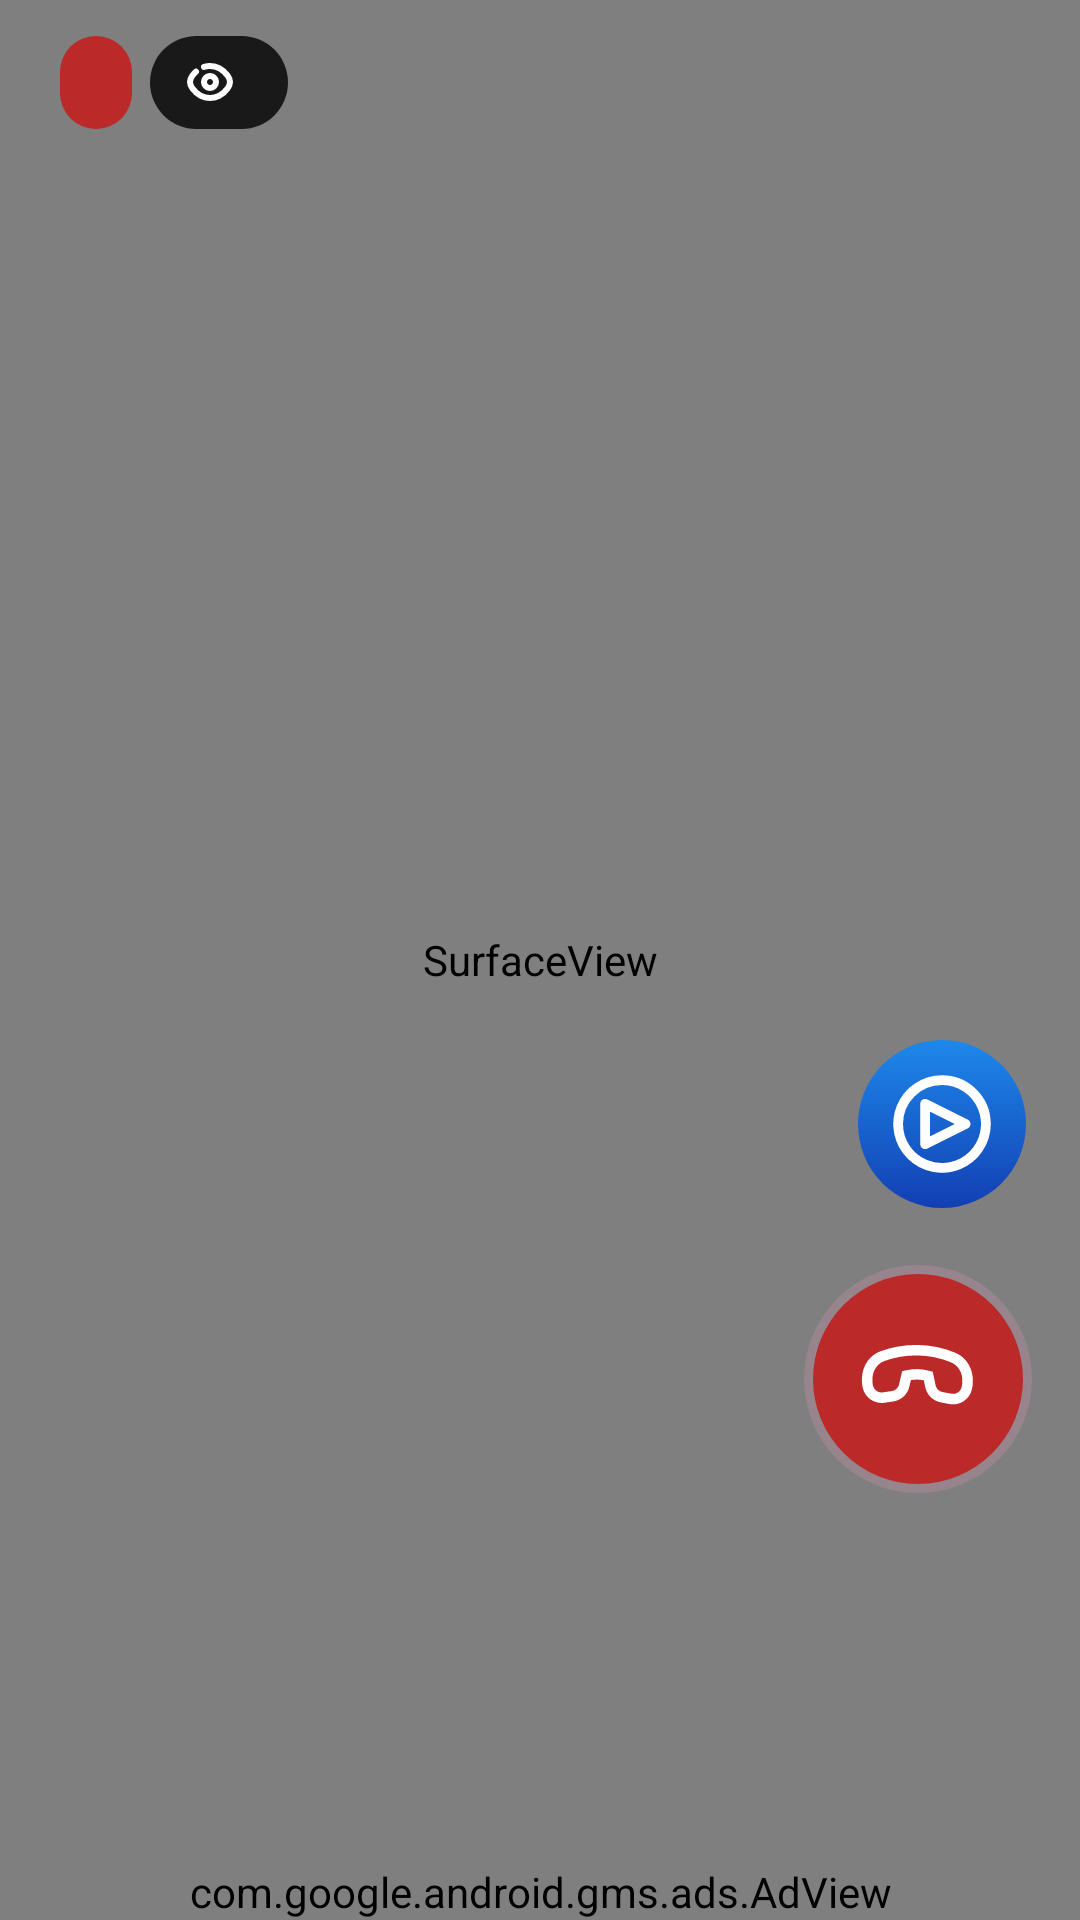

Write the Android layout XML for this screen, with the resource values it uses.
<!-- AndroidManifest.xml: application theme Theme.CallApps -->
<!-- res/layout/fragment_live.xml -->
<?xml version="1.0" encoding="utf-8"?>
<androidx.constraintlayout.widget.ConstraintLayout xmlns:android="http://schemas.android.com/apk/res/android"
    xmlns:app="http://schemas.android.com/apk/res-auto"
    xmlns:tools="http://schemas.android.com/tools"
    android:layout_width="match_parent"
    android:layout_height="match_parent"
    tools:context=".ui.live.LiveFragment">

    <SurfaceView
        android:id="@+id/cameraSurfaceView"
        android:layout_width="match_parent"
        android:layout_height="match_parent"
        app:layout_constraintBottom_toBottomOf="parent"
        app:layout_constraintLeft_toLeftOf="parent"
        app:layout_constraintRight_toRightOf="parent"
        app:layout_constraintTop_toTopOf="parent" />

    <LinearLayout
        android:layout_width="wrap_content"
        android:layout_height="wrap_content"
        android:layout_marginStart="20dp"
        android:layout_marginTop="12dp"
        app:layout_constraintStart_toStartOf="parent"
        app:layout_constraintTop_toTopOf="parent">

        <TextView
            android:id="@+id/tv_life"
            android:layout_width="wrap_content"
            android:layout_height="wrap_content"
            android:background="@drawable/tv_life_record"
            android:backgroundTint="#BB2929"
            android:fontFamily="@font/ff_montserrat_alternates_regular"
            android:paddingHorizontal="12dp"
            android:paddingVertical="6dp"
            android:textColor="@color/white"
            android:textSize="14sp" />

        <TextView
            android:id="@+id/tv_people"
            android:layout_width="wrap_content"
            android:layout_height="wrap_content"
            android:layout_marginStart="6dp"
            android:background="@drawable/tv_life_record"
            android:backgroundTint="#CC000000"
            android:drawablePadding="6dp"
            android:paddingHorizontal="12dp"
            android:fontFamily="@font/ff_montserrat_alternates_regular"
            android:paddingVertical="6dp"
            android:textColor="@color/white"
            android:textSize="14sp"
            app:drawableStartCompat="@drawable/ic_eay" />

    </LinearLayout>

    <LinearLayout
        android:id="@+id/motion_ll"
        android:layout_width="wrap_content"
        android:layout_height="wrap_content"
        android:layout_marginTop="8dp"
        android:layout_marginEnd="20dp"
        android:visibility="gone"
        app:layout_constraintEnd_toEndOf="parent"
        app:layout_constraintTop_toTopOf="parent">

        <ImageButton
            android:id="@+id/ib_favorite"
            android:layout_width="wrap_content"
            android:layout_height="wrap_content"
            android:background="@null"
            android:src="@drawable/ic_heart_life" />

        <ImageButton
            android:id="@+id/ib_like"
            android:layout_width="wrap_content"
            android:layout_height="wrap_content"
            android:layout_marginHorizontal="6dp"
            android:background="@null"
            android:src="@drawable/ic_like_life" />

        <TextView
            android:id="@+id/tv_emoji"
            android:layout_width="wrap_content"
            android:layout_height="wrap_content"
            android:background="@drawable/ic_bg"
            android:gravity="center"
            android:fontFamily="@font/ff_montserrat_alternates_regular"
            android:textSize="24sp" />

    </LinearLayout>

    <TextView
        android:id="@+id/ib_end_stream"
        android:layout_width="wrap_content"
        android:layout_height="wrap_content"
        android:layout_marginTop="12dp"
        android:layout_marginEnd="20dp"
        android:background="@drawable/btn_end_stream"
        android:fontFamily="@font/ff_montserrat_alternates_regular"
        android:gravity="center"
        android:paddingVertical="6dp"
        android:paddingHorizontal="12dp"
        android:textColor="@color/white"
        android:textAllCaps="true"
        android:visibility="invisible"
        app:layout_constraintEnd_toEndOf="parent"
        app:layout_constraintTop_toTopOf="parent" />

    <ImageButton
        android:id="@+id/btn_play"
        android:layout_width="wrap_content"
        android:layout_height="wrap_content"
        android:background="@null"
        app:layout_constraintTop_toBottomOf="@id/view"
        android:src="@drawable/normal"
        app:layout_constraintEnd_toEndOf="parent" />

    <ImageButton
        android:id="@+id/btn_end"
        android:layout_width="wrap_content"
        android:layout_height="wrap_content"
        android:background="@null"
        android:layout_marginEnd="16dp"
        app:layout_constraintTop_toBottomOf="@id/btn_play"
        android:src="@drawable/ic_call_reset_red"
        app:layout_constraintEnd_toEndOf="parent" />

    <TextView
        android:id="@+id/view"
        android:layout_width="match_parent"
        android:layout_height="wrap_content"
        app:layout_constraintBottom_toBottomOf="parent"
        app:layout_constraintTop_toTopOf="parent" />

    <androidx.recyclerview.widget.RecyclerView
        android:id="@+id/recycler_view"
        android:layout_width="0dp"
        android:layout_height="0dp"
        android:layout_marginHorizontal="20dp"
        android:layout_marginBottom="12dp"
        android:orientation="vertical"
        android:paddingBottom="12dp"
        app:layoutManager="androidx.recyclerview.widget.LinearLayoutManager"
        app:layout_constraintBottom_toTopOf="@id/adView"
        app:layout_constraintEnd_toStartOf="@id/btn_play"
        app:layout_constraintStart_toStartOf="parent"
        app:layout_constraintTop_toBottomOf="@id/view"
        tools:listitem="@layout/item_live" />


    <com.google.android.gms.ads.AdView
        xmlns:ads="http://schemas.android.com/apk/res-auto"
        android:id="@+id/adView"
        android:layout_width="match_parent"
        android:layout_height="wrap_content"
        ads:layout_constraintBottom_toBottomOf="parent"
        ads:adSize="BANNER"
        ads:adUnitId="@string/banner_key">
    </com.google.android.gms.ads.AdView>


</androidx.constraintlayout.widget.ConstraintLayout>
<!-- res/layout/item_live.xml (included above) -->
<?xml version="1.0" encoding="utf-8"?>
<androidx.constraintlayout.widget.ConstraintLayout xmlns:android="http://schemas.android.com/apk/res/android"
    xmlns:app="http://schemas.android.com/apk/res-auto"
    android:layout_width="match_parent"
    android:layout_height="wrap_content"
    android:layout_marginStart="16dp"
    android:layout_marginVertical="16dp">

    <androidx.cardview.widget.CardView
        android:id="@+id/card"
        android:layout_width="40dp"
        android:layout_height="40dp"
        app:cardCornerRadius="100dp"
        app:layout_constraintStart_toStartOf="parent"
        app:layout_constraintTop_toTopOf="parent">

        <ImageView
            android:id="@+id/img_"
            android:scaleType="centerCrop"
            android:layout_width="match_parent"
            android:layout_height="match_parent"
            android:src="@drawable/img" />

    </androidx.cardview.widget.CardView>

    <TextView
        android:id="@+id/tv_name"
        android:layout_width="wrap_content"
        android:fontFamily="@font/ff_montserrat_alternates_regular"
        android:layout_height="wrap_content"
        android:layout_marginStart="12dp"
        android:text="Character"
        android:textSize="16sp"
        android:textColor="@color/white"
        app:layout_constraintStart_toEndOf="@id/card"
        app:layout_constraintTop_toTopOf="@id/card" />

    <TextView
        android:layout_width="wrap_content"
        android:layout_height="wrap_content"
        android:layout_marginStart="12dp"
        android:fontFamily="@font/ff_montserrat_alternates_regular"
        android:text="Hello"
        android:textColor="@color/white"
        android:textSize="14sp"
        android:id="@+id/tv_text"
        app:layout_constraintStart_toEndOf="@id/card"
        app:layout_constraintTop_toBottomOf="@id/tv_name" />
</androidx.constraintlayout.widget.ConstraintLayout>
<!-- resources referenced by this layout -->
<resources>
  <color name="white">#FFFFFFFF</color>
  <!-- drawable btn_end_stream (drawable) -->
  <shape xmlns:android="http://schemas.android.com/apk/res/android">
  
    <corners android:radius="80dp"/>
    <solid android:color="#1A848484"/>
  </shape>
  <!-- drawable ic_bg (drawable) -->
  <vector xmlns:android="http://schemas.android.com/apk/res/android"
      android:width="36dp"
      android:height="36dp"
      android:viewportWidth="36"
      android:viewportHeight="36">
      <group>
          <clip-path
              android:pathData="M0,0h36v36h-36z"/>
          <path
              android:pathData="M18,18m-18,0a18,18 0,1 1,36 0a18,18 0,1 1,-36 0"
              android:fillColor="#ffffff"
              android:fillAlpha="0.35"/>
      </group>
  </vector>
  <!-- drawable ic_eay (drawable) -->
  <vector xmlns:android="http://schemas.android.com/apk/res/android"
      android:width="16dp"
      android:height="16dp"
      android:viewportWidth="16"
      android:viewportHeight="16">
    <path
        android:pathData="M6,2.973C6.647,2.768 7.321,2.665 8,2.667C10.788,2.667 12.685,4.333 13.817,5.803C14.383,6.54 14.667,6.907 14.667,8C14.667,9.093 14.383,9.461 13.817,10.197C12.685,11.667 10.788,13.333 8,13.333C5.212,13.333 3.315,11.667 2.183,10.197C1.617,9.461 1.333,9.093 1.333,8C1.333,6.907 1.617,6.539 2.183,5.803C2.529,5.351 2.914,4.931 3.333,4.547"
        android:strokeWidth="2"
        android:fillColor="#00000000"
        android:strokeColor="#ffffff"
        android:strokeLineCap="round"/>
    <path
        android:pathData="M10,8C10,8.53 9.789,9.039 9.414,9.414C9.039,9.789 8.53,10 8,10C7.47,10 6.961,9.789 6.586,9.414C6.211,9.039 6,8.53 6,8C6,7.47 6.211,6.961 6.586,6.586C6.961,6.211 7.47,6 8,6C8.53,6 9.039,6.211 9.414,6.586C9.789,6.961 10,7.47 10,8Z"
        android:strokeWidth="2"
        android:fillColor="#00000000"
        android:strokeColor="#ffffff"/>
  </vector>
  <!-- drawable ic_heart_life (drawable) -->
  <vector xmlns:android="http://schemas.android.com/apk/res/android"
      android:width="36dp"
      android:height="36dp"
      android:viewportWidth="36"
      android:viewportHeight="36">
    <group>
      <clip-path
          android:pathData="M0,0h36v36h-36z"/>
      <path
          android:pathData="M18,18m-18,0a18,18 0,1 1,36 0a18,18 0,1 1,-36 0"
          android:fillColor="#ffffff"
          android:fillAlpha="0.35"/>
      <path
          android:pathData="M21.906,10.188C20.337,10.188 18.944,10.807 18,11.872C17.056,10.807 15.663,10.188 14.094,10.188C12.727,10.189 11.416,10.733 10.45,11.7C9.483,12.666 8.939,13.977 8.938,15.344C8.938,20.995 17.204,25.511 17.556,25.701C17.692,25.774 17.845,25.813 18,25.813C18.155,25.813 18.308,25.774 18.444,25.701C18.796,25.511 27.063,20.995 27.063,15.344C27.061,13.977 26.517,12.666 25.55,11.7C24.584,10.733 23.273,10.189 21.906,10.188ZM21.477,21.309C20.389,22.233 19.226,23.064 18,23.794C16.774,23.064 15.611,22.233 14.523,21.309C12.83,19.857 10.813,17.642 10.813,15.344C10.813,14.474 11.158,13.639 11.774,13.024C12.389,12.408 13.224,12.063 14.094,12.063C15.484,12.063 16.648,12.797 17.132,13.98C17.202,14.152 17.323,14.3 17.477,14.403C17.632,14.507 17.814,14.563 18,14.563C18.186,14.563 18.368,14.507 18.523,14.403C18.677,14.3 18.798,14.152 18.868,13.98C19.352,12.797 20.516,12.063 21.906,12.063C22.777,12.063 23.611,12.408 24.226,13.024C24.842,13.639 25.188,14.474 25.188,15.344C25.188,17.642 23.17,19.857 21.477,21.309Z"
          android:fillColor="#FF0000"/>
    </group>
  </vector>
  <!-- drawable tv_life_record (drawable) -->
  <?xml version="1.0" encoding="utf-8"?>
  <shape xmlns:android="http://schemas.android.com/apk/res/android">
  
      <corners android:radius="80dp" />
  </shape>
  <string name="banner_key">ca-app-pub-3940256099942544/6300978111</string>
  <style name="Theme.CallApps" parent="Base.Theme.CallApps" />
  <style name="Base.Theme.CallApps" parent="Theme.Material3.DayNight.NoActionBar">
          
          
      </style>
</resources>
